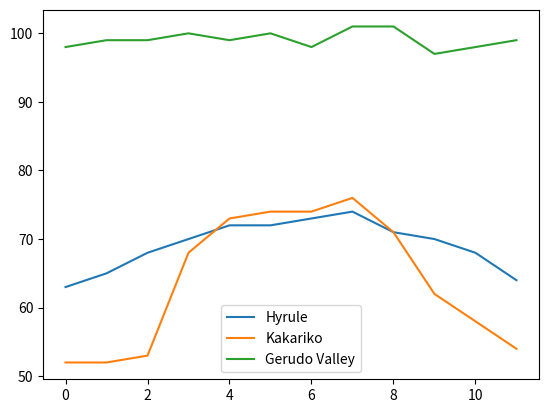

The matplotlib source for this figure:
from matplotlib import pyplot as plt

# NINTENDO = 64

months = range(12)
hyrule = [63, 65, 68, 70, 72, 72, 73, 74, 71, 70, 68, 64]
kakariko = [52, 52, 53, 68, 73, 74, 74, 76, 71, 62, 58, 54]
gerudo = [98, 99, 99, 100, 99, 100, 98, 101, 101, 97, 98, 99]

plt.plot(months, hyrule)
plt.plot(months, kakariko)
plt.plot(months, gerudo)

#create your legend here
legend_labels = ["Hyrule", "Kakariko", "Gerudo Valley"]
plt.legend(legend_labels, loc='lower center')

plt.show()
